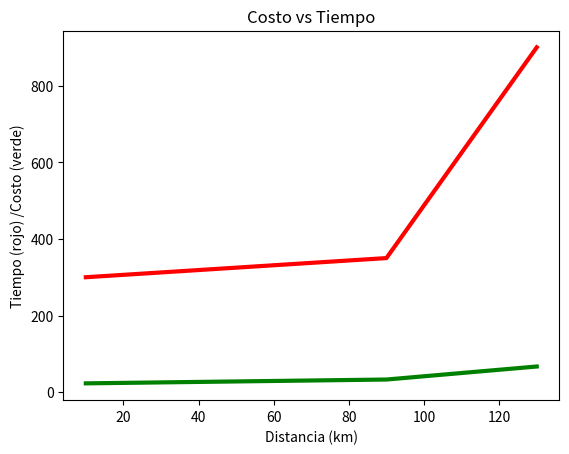

Recreate this plot in Python.
import matplotlib.pyplot as plt

class Graficos:

    def Tiempo_acumulado (distancia, tiempo):

        ''' Datos de ejemplo
        distancia_acumulada = [0, 50, 100, 150, 200]
        tiempo_acumulado = [0, 1, 2.5, 4, 5.5]'''

        plt.plot(tiempo, distancia, marker='o')
        plt.title("Distancia Acumulada vs Tiempo Acumulado")
        plt.xlabel("Tiempo (horas)")
        plt.ylabel("Distancia (km)")

        ''' Esto va hacer que el grafico se guarde en un archivo aparte y no lo muestre de manera abrupta   '''  
        plt.savefig("distancia_vs_tiempo.png")  
        # Si no querés que lo muestre en pantalla, no pongas plt.show()


    def Costo_acumulado (distancia, costo, tiempo):
        plt.plot(costo, distancia, marker='o')
        plt.title("Distancia Acumulada vs Costo Acumulado")
        plt.xlabel("Costo (Pesos)")
        plt.ylabel("Distancia (km)")
        plt.savefig("distancia_vs_costo.png")  


    def Costo_Tiempo (distancia, costo, tiempo):
        plt.title("Costo vs Tiempo")
        plt.ylabel("Tiempo (rojo) /Costo (verde)")
        plt.xlabel("Distancia (km)")

        plt.plot( distancia,tiempo, color = "green", linewidth= 3, label="porcentajke")
        plt.plot( distancia,costo, color = "red", linewidth= 3, label ="porcentajke")

        plt.show()

plt.clf()
d=[10,90,130]
t = [23,33,67]
c = [300,350,900]
Graficos.Costo_Tiempo(d,c,t)
